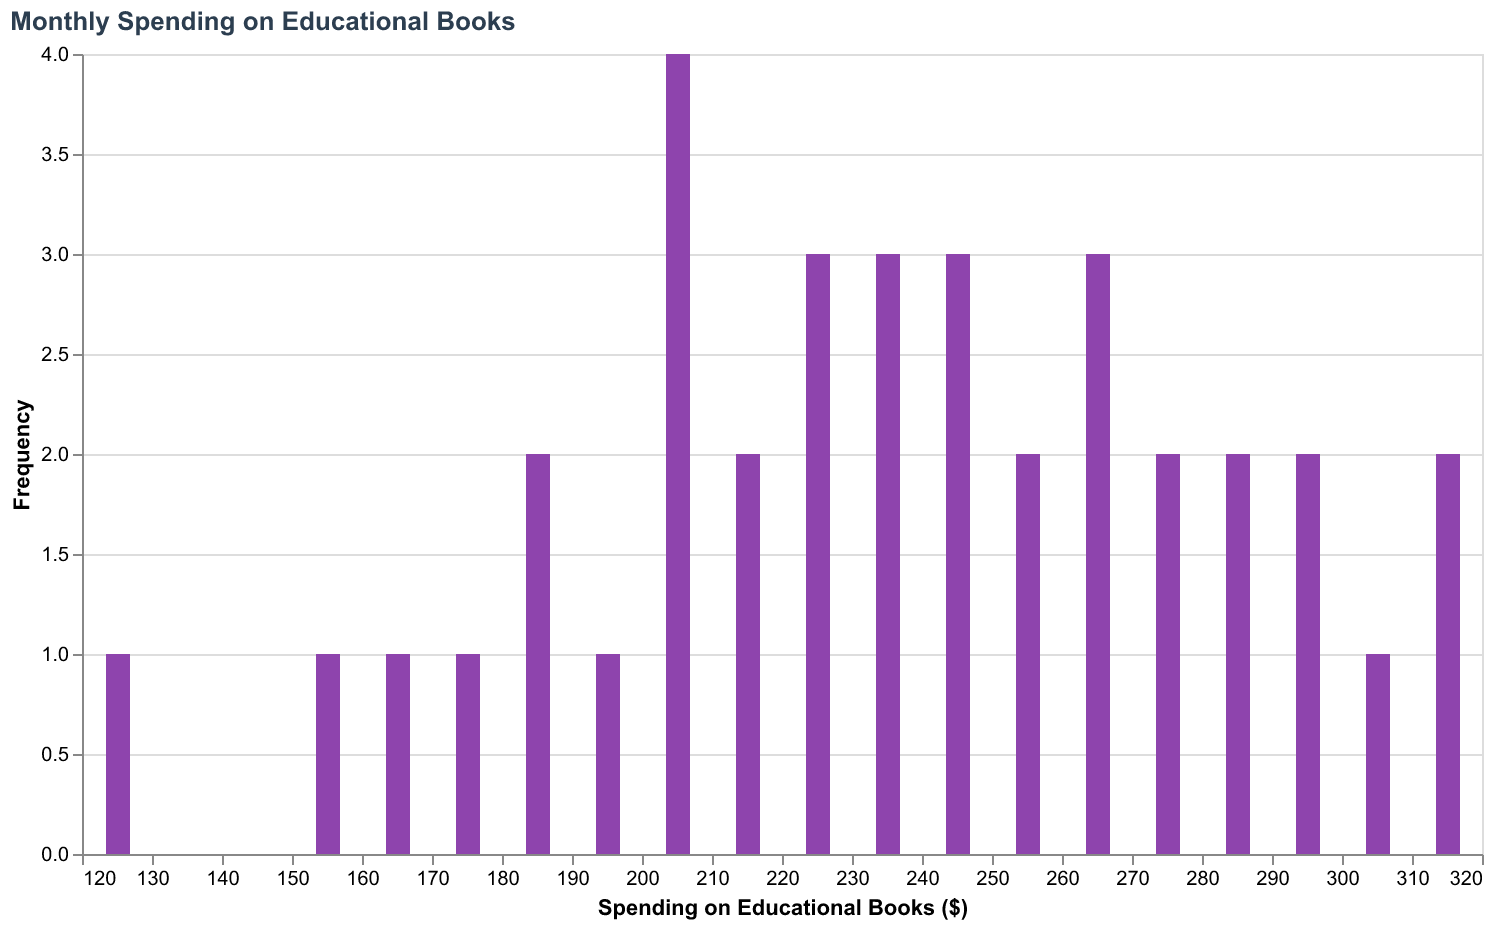

The data file committed next to this chart (first rows):
Month, Spending
January, 120
February, 180
March, 150
April, 200
May, 230
June, 210
July, 240
August, 260
September, 220
October, 200
November, 190
December, 170
January, 160
February, 210
March, 250
April, 240
May, 300
June, 280
July, 320
August, 290
September, 270
October, 260
November, 250
December, 230
January, 220
February, 200
March, 180
April, 230
May, 270
June, 290
July, 310
August, 280
September, 260
October, 240
November, 220
December, 200
